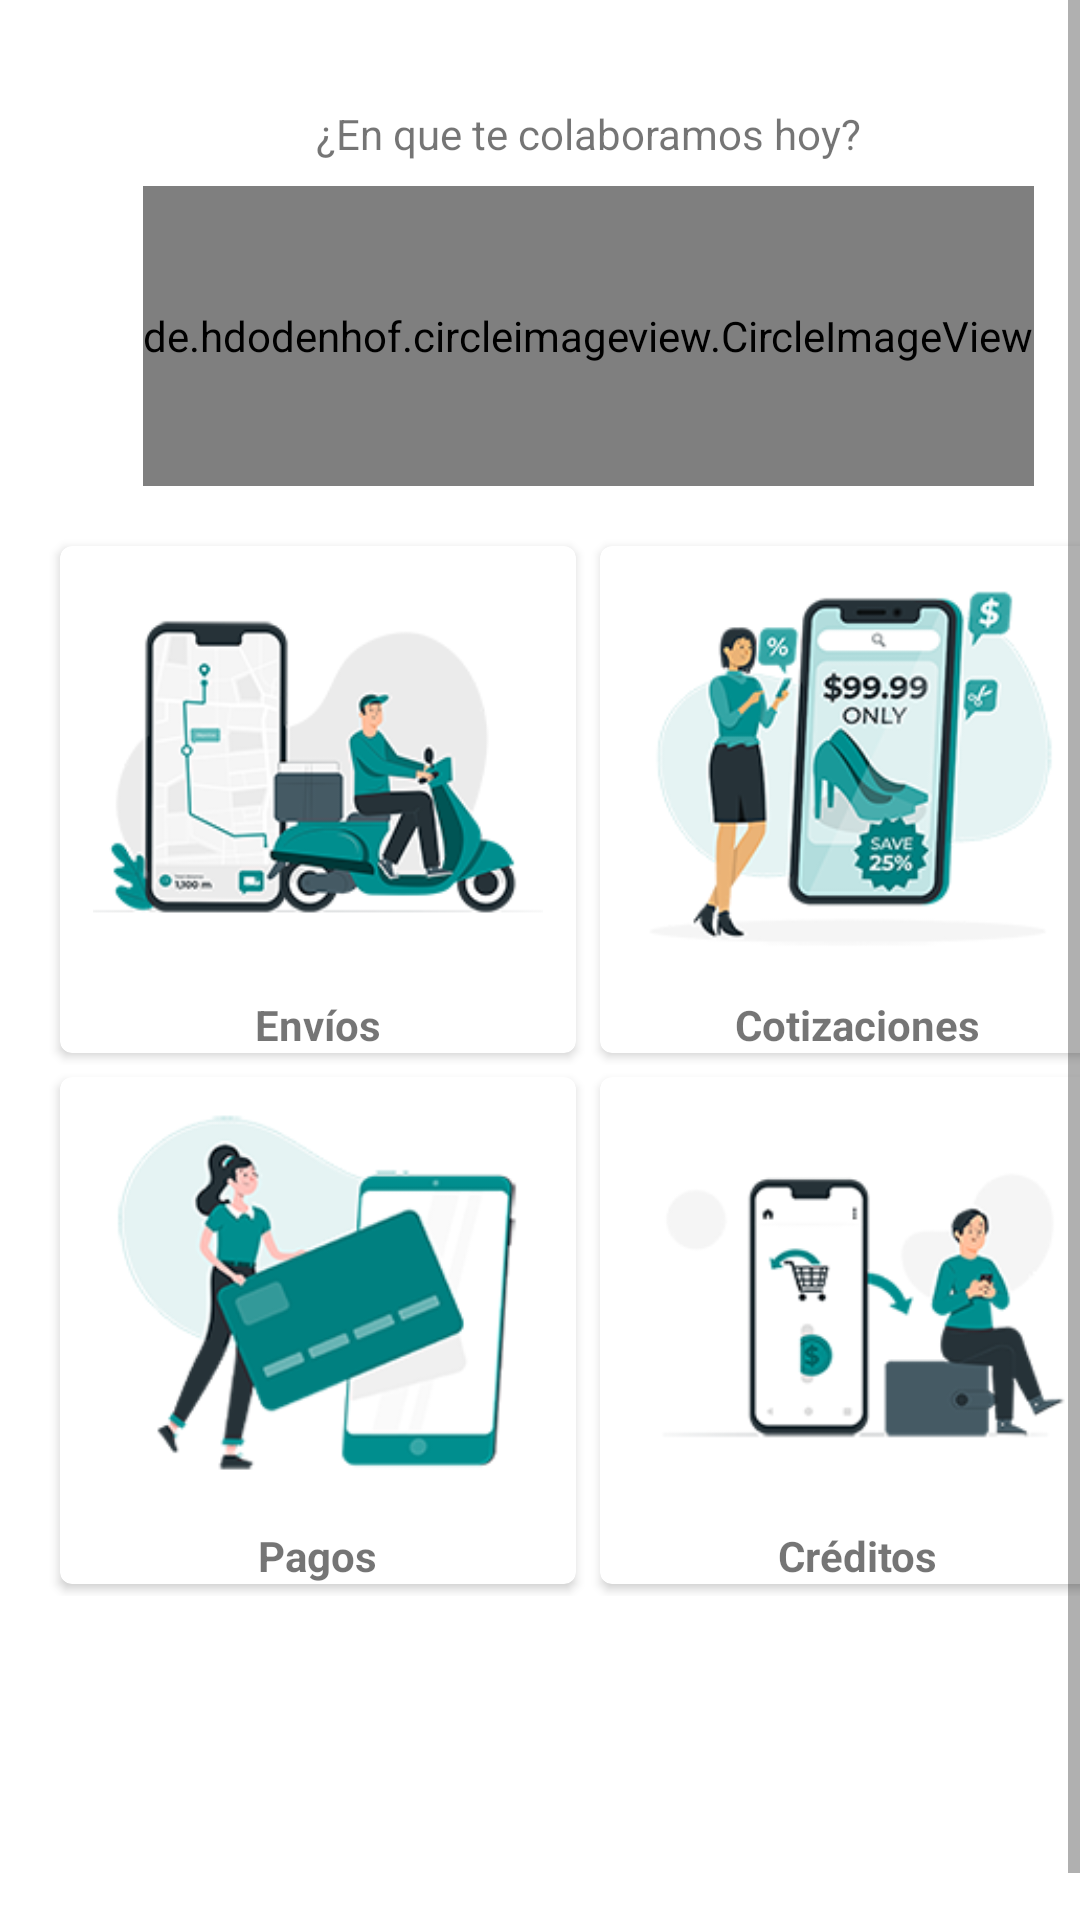

Write the Android layout XML for this screen, with the resource values it uses.
<!-- AndroidManifest.xml: application theme Theme.MandaditosExpress -->
<!-- res/layout/fragment_cliente_menu.xml -->
<?xml version="1.0" encoding="utf-8"?>
<ScrollView
    xmlns:app="http://schemas.android.com/apk/res-auto"
    android:layout_width="match_parent"
    android:layout_height="match_parent"
    xmlns:android="http://schemas.android.com/apk/res/android"
    android:fillViewport="true">

    <androidx.constraintlayout.widget.ConstraintLayout
        android:layout_width="match_parent"
        android:layout_height="wrap_content"
        android:layout_margin="@dimen/default_margin">

    <TextView
        android:id="@+id/vTxtSaludo"
        android:layout_width="wrap_content"
        android:layout_height="wrap_content"
        android:textStyle="bold"
        app:layout_constraintLeft_toLeftOf="parent"
        app:layout_constraintRight_toRightOf="parent"
        app:layout_constraintTop_toTopOf="parent"/>
    <TextView
        android:id="@+id/vTxtColaboracion"
        android:layout_width="wrap_content"
        android:layout_height="wrap_content"
        android:text="@string/colaboracion"
        app:layout_constraintLeft_toLeftOf="parent"
        app:layout_constraintRight_toRightOf="parent"
        app:layout_constraintTop_toBottomOf="@id/vTxtSaludo"/>

    <de.hdodenhof.circleimageview.CircleImageView
        android:id="@+id/vImageUser"
        android:layout_width="wrap_content"
        android:layout_height="100dp"
        android:layout_marginTop="@dimen/medium_margin"
        app:layout_constraintEnd_toEndOf="parent"
        app:layout_constraintStart_toStartOf="parent"
        app:layout_constraintTop_toBottomOf="@id/vTxtColaboracion"
        android:src="@drawable/logo" />

        <Space
            android:id="@+id/vSapce"
            android:layout_width="wrap_content"
            android:layout_height="16dp"
            app:layout_constraintEnd_toEndOf="parent"
            app:layout_constraintStart_toStartOf="parent"
            app:layout_constraintTop_toBottomOf="@+id/vImageUser" />

        <androidx.appcompat.widget.LinearLayoutCompat
        android:layout_width="match_parent"
        android:layout_height="0dp"
        android:orientation="vertical"
        app:layout_constraintBottom_toBottomOf="parent"
        app:layout_constraintEnd_toEndOf="parent"
        app:layout_constraintStart_toStartOf="parent"
        app:layout_constraintTop_toBottomOf="@id/vSapce">

        <androidx.appcompat.widget.LinearLayoutCompat
            android:layout_width="match_parent"
            android:layout_height="wrap_content"
            android:orientation="horizontal"
            android:gravity="center"
            android:weightSum="2">

            <androidx.cardview.widget.CardView
                android:id="@+id/vCardEnvios"
                android:layout_width="match_parent"
                android:layout_height="wrap_content"
                android:layout_weight="1"
                app:cardCornerRadius="4dp"
                android:layout_margin="@dimen/small_margin">

                <androidx.appcompat.widget.LinearLayoutCompat
                    android:layout_width="match_parent"
                    android:layout_height="wrap_content"
                    android:gravity="center"
                    android:orientation="vertical">

                    <ImageView
                        android:id="@+id/vImgEnvios"
                        android:layout_width="150dp"
                        android:layout_height="150dp"
                        android:scaleType="fitCenter"
                        android:contentDescription="@string/envios"
                        android:src="@drawable/envios" />

                    <TextView
                        android:layout_width="wrap_content"
                        android:layout_height="wrap_content"
                        android:layout_gravity="center"
                        android:text="@string/envios"
                        android:textStyle="bold" />

                </androidx.appcompat.widget.LinearLayoutCompat>

            </androidx.cardview.widget.CardView>

            <androidx.cardview.widget.CardView
                android:id="@+id/vCardCotizaciones"
                android:layout_width="match_parent"
                android:layout_height="wrap_content"
                android:layout_weight="1"
                android:layout_margin="@dimen/small_margin"
                app:cardCornerRadius="4dp">

                <androidx.appcompat.widget.LinearLayoutCompat
                    android:layout_width="match_parent"
                    android:layout_height="wrap_content"
                    android:orientation="vertical"
                    android:gravity="center">

                    <ImageView
                        android:id="@+id/vImgCotizaciones"
                        android:layout_width="150dp"
                        android:layout_height="150dp"
                        android:scaleType="fitCenter"
                        android:contentDescription="@string/cotizaciones"
                        android:src="@drawable/prices" />

                    <TextView
                        android:layout_width="wrap_content"
                        android:layout_height="wrap_content"
                        android:layout_gravity="center"
                        android:text="@string/cotizaciones"
                        android:textStyle="bold" />

                </androidx.appcompat.widget.LinearLayoutCompat>
            </androidx.cardview.widget.CardView>

        </androidx.appcompat.widget.LinearLayoutCompat>


        <androidx.appcompat.widget.LinearLayoutCompat
            android:layout_width="match_parent"
            android:layout_height="wrap_content"
            android:orientation="horizontal"
            android:weightSum="2"
            android:gravity="center">

            <androidx.cardview.widget.CardView
                android:id="@+id/vCardPagos"
                android:layout_width="wrap_content"
                android:layout_height="wrap_content"
                android:layout_weight="1"
                app:cardCornerRadius="4dp"
                android:layout_margin="@dimen/small_margin">

                <androidx.appcompat.widget.LinearLayoutCompat
                    android:layout_width="match_parent"
                    android:layout_height="match_parent"
                    android:orientation="vertical"
                    android:gravity="center">

                    <ImageView
                        android:id="@+id/vImgPagos"
                        android:layout_width="150dp"
                        android:layout_height="150dp"
                        android:scaleType="fitCenter"
                        android:contentDescription="@string/pagos"
                        android:src="@drawable/pays" />

                    <TextView
                        android:layout_width="wrap_content"
                        android:layout_height="wrap_content"
                        android:layout_gravity="center"
                        android:text="@string/pagos"
                        android:textStyle="bold"
                        android:singleLine="true"/>

                </androidx.appcompat.widget.LinearLayoutCompat>
            </androidx.cardview.widget.CardView>

            <androidx.cardview.widget.CardView
                android:id="@+id/vCardCreditos"
                android:layout_width="wrap_content"
                android:layout_height="wrap_content"
                android:layout_weight="1"
                app:cardCornerRadius="4dp"
                android:layout_margin="@dimen/small_margin">

                <androidx.appcompat.widget.LinearLayoutCompat
                    android:layout_width="match_parent"
                    android:layout_height="match_parent"
                    android:orientation="vertical"
                    android:gravity="center">

                    <ImageView
                        android:id="@+id/vImgCreditos"
                        android:layout_width="150dp"
                        android:layout_height="150dp"
                        android:scaleType="fitCenter"
                        android:contentDescription="@string/creditos"
                        android:src="@drawable/credito" />

                    <TextView
                        android:layout_width="wrap_content"
                        android:layout_height="wrap_content"
                        android:layout_gravity="center"
                        android:text="@string/creditos"
                        android:textStyle="bold"
                        android:singleLine="true"/>

                </androidx.appcompat.widget.LinearLayoutCompat>
            </androidx.cardview.widget.CardView>

        </androidx.appcompat.widget.LinearLayoutCompat>

    </androidx.appcompat.widget.LinearLayoutCompat>

    </androidx.constraintlayout.widget.ConstraintLayout>
</ScrollView>
<!-- resources referenced by this layout -->
<resources>
  <dimen name="default_margin">16dp</dimen>
  <dimen name="medium_margin">8dp</dimen>
  <dimen name="small_margin">4dp</dimen>
  <!-- drawable credito: png bitmap (drawable, 200523 bytes) -->
  <!-- drawable envios: png bitmap (drawable, 162634 bytes) -->
  <!-- drawable logo: png bitmap (drawable-hdpi, 12868 bytes) -->
  <!-- drawable pays: png bitmap (drawable, 185440 bytes) -->
  <!-- drawable prices: png bitmap (drawable, 181144 bytes) -->
  <string name="colaboracion">¿En que te colaboramos hoy?</string>
  <string name="cotizaciones">Cotizaciones</string>
  <string name="creditos">Créditos</string>
  <string name="envios">Envíos</string>
  <string name="pagos">Pagos</string>
  <style name="Theme.MandaditosExpress" parent="Theme.MaterialComponents.DayNight.DarkActionBar">
          
          <item name="colorPrimary">@color/purple_500</item>
          <item name="colorPrimaryVariant">@color/purple_700</item>
          <item name="colorOnPrimary">@color/white</item>
          
          <item name="colorSecondary">@color/teal_200</item>
          <item name="colorSecondaryVariant">@color/teal_700</item>
          <item name="colorOnSecondary">@color/black</item>
          
          <item name="android:statusBarColor" tools:targetApi="l">?attr/colorPrimaryVariant</item>
          
      </style>
  <color name="purple_500">#008E8E</color>
  <color name="purple_700">#006061</color>
  <color name="white">#FFFFFFFF</color>
  <color name="teal_200">#FF03DAC5</color>
  <color name="teal_700">#FF018786</color>
  <color name="black">#FF000000</color>
</resources>
